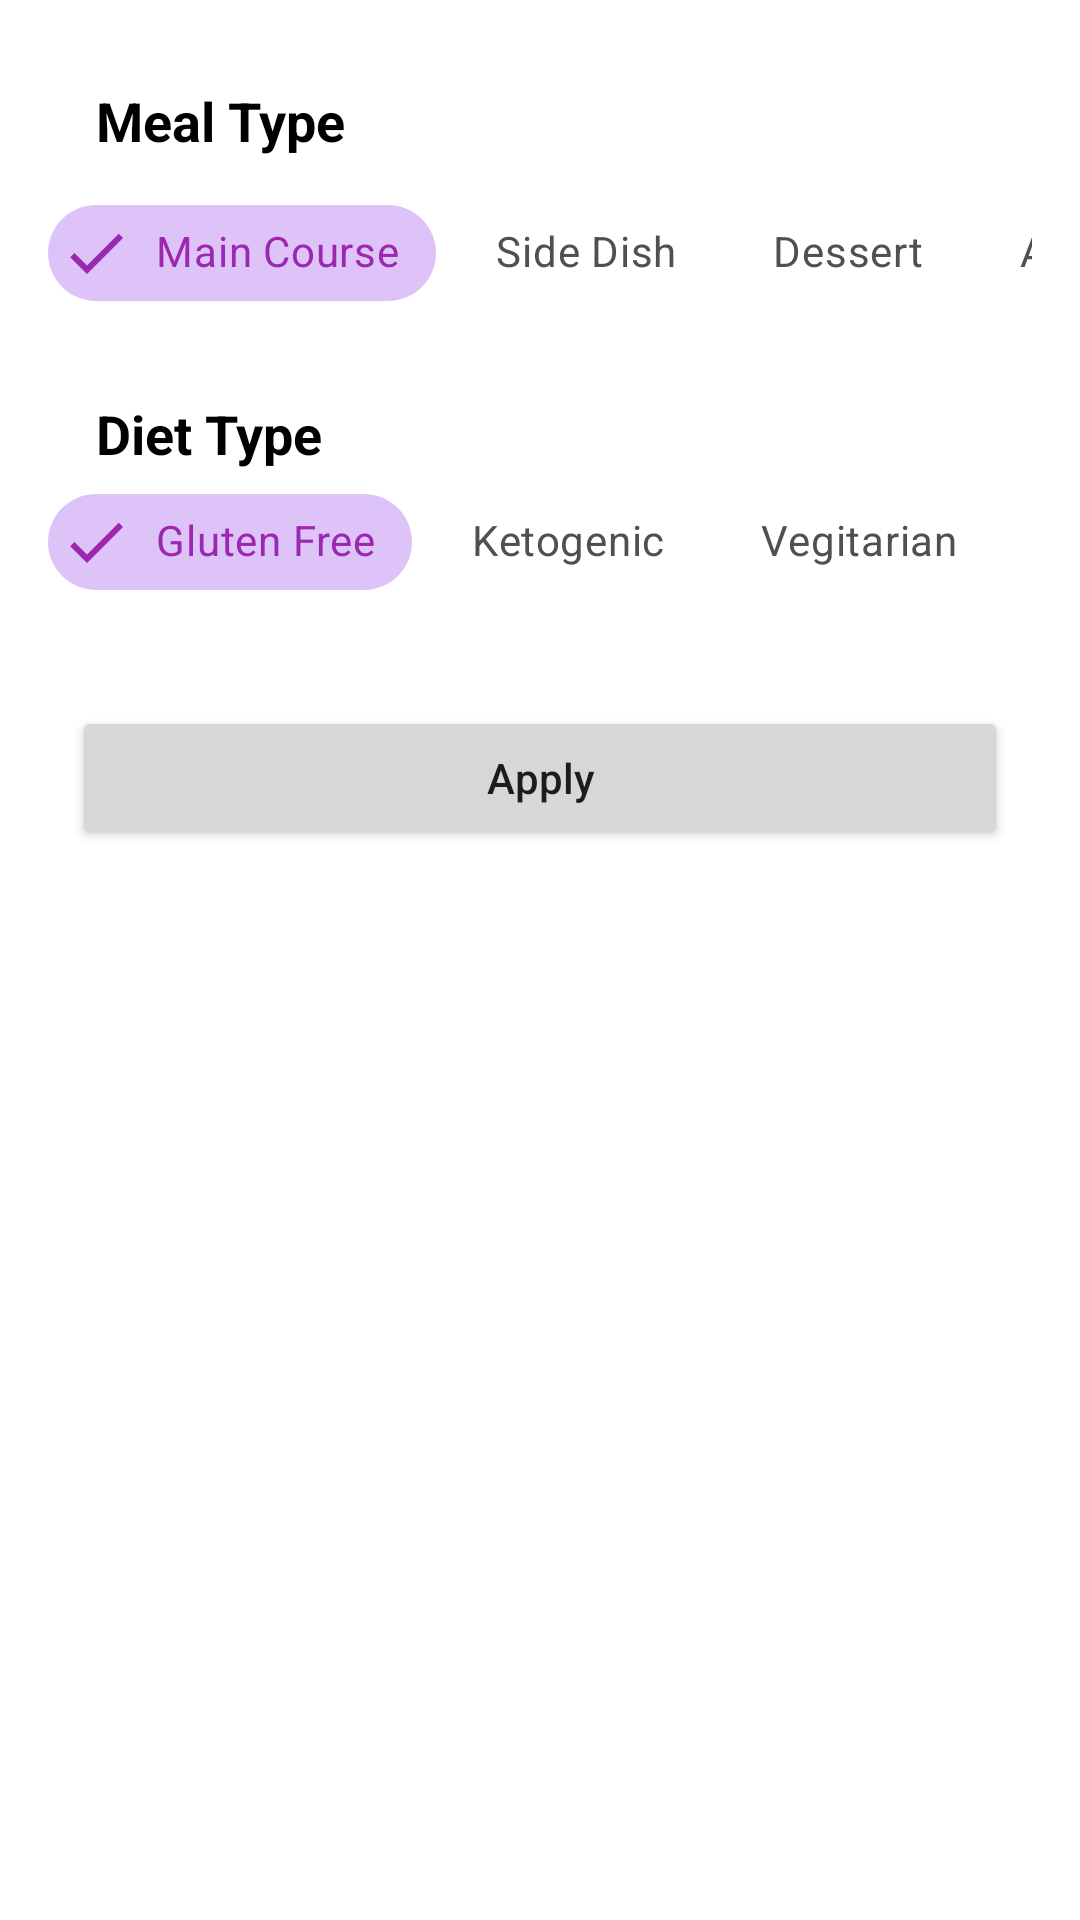

This screen was rendered from an Android layout file. Write that file and the resources it references.
<!-- AndroidManifest.xml: application theme Theme.Crunch -->
<!-- res/layout/fragment_bottom_sheet.xml -->
<?xml version="1.0" encoding="utf-8"?>
<androidx.constraintlayout.widget.ConstraintLayout xmlns:android="http://schemas.android.com/apk/res/android"
    xmlns:app="http://schemas.android.com/apk/res-auto"
    xmlns:tools="http://schemas.android.com/tools"
    android:layout_width="match_parent"
    android:layout_height="wrap_content"
    android:background="@color/white"
    tools:context=".ui.BottomSheetFragment">


    <TextView
        android:id="@+id/meal_type"
        android:layout_width="wrap_content"
        android:layout_height="wrap_content"
        android:layout_marginStart="32dp"
        android:layout_marginTop="28dp"
        android:text="Meal Type"
        android:textColor="@color/black"
        android:textSize="18sp"
        android:textStyle="bold"
        app:layout_constraintStart_toStartOf="parent"
        app:layout_constraintTop_toTopOf="parent" />

    <HorizontalScrollView
        android:id="@+id/mealtype_scroll"
        android:layout_width="0dp"
        android:layout_height="wrap_content"
        android:layout_marginStart="16dp"
        android:layout_marginTop="8dp"
        android:layout_marginEnd="16dp"
        android:scrollbars="none"
        app:layout_constraintEnd_toEndOf="parent"
        app:layout_constraintHorizontal_bias="0.0"
        app:layout_constraintStart_toStartOf="parent"
        app:layout_constraintTop_toBottomOf="@+id/meal_type">

        <LinearLayout
            android:layout_width="wrap_content"
            android:layout_height="match_parent"
            android:orientation="vertical">


            <com.google.android.material.chip.ChipGroup
                android:id="@+id/mealtype_chipgroup"
                android:layout_width="match_parent"
                android:layout_height="match_parent"
                app:checkedChip="@id/main_course_chip"
                app:selectionRequired="true"
                app:singleLine="true"

                app:singleSelection="true">

                <com.google.android.material.chip.Chip
                    style="@style/CustomChipStyle"
                    android:id="@+id/main_course_chip"
                    android:layout_width="wrap_content"
                    android:layout_height="wrap_content"
                    android:text="@string/main_course" />

                <com.google.android.material.chip.Chip
                    android:id="@+id/side_dish_chip"
                    android:layout_width="wrap_content"
                    style="@style/CustomChipStyle"
                    android:layout_height="wrap_content"
                    android:text="@string/side_dish" />

                <com.google.android.material.chip.Chip
                    android:id="@+id/desert_chip"
                    style="@style/CustomChipStyle"
                    android:layout_width="wrap_content"
                    android:layout_height="wrap_content"
                    android:text="@string/dessert" />

                <com.google.android.material.chip.Chip
                    android:id="@+id/apitizer_chip"
                    android:layout_width="wrap_content"
                    style="@style/CustomChipStyle"
                    android:layout_height="wrap_content"
                    android:text="@string/appitizer" />

                <com.google.android.material.chip.Chip
                    android:id="@+id/salad_chip"
                    style="@style/CustomChipStyle"
                    android:layout_width="wrap_content"
                    android:layout_height="wrap_content"
                    android:text="@string/salad" />

                <com.google.android.material.chip.Chip
                    android:id="@+id/bread_chip"
                    style="@style/CustomChipStyle"
                    android:layout_width="wrap_content"
                    android:layout_height="wrap_content"
                    android:text="Bread" />

                <com.google.android.material.chip.Chip
                    android:id="@+id/soup_chip"
                    style="@style/CustomChipStyle"
                    android:layout_width="wrap_content"
                    android:layout_height="wrap_content"
                    android:text="Soup" />

                <com.google.android.material.chip.Chip
                    android:id="@+id/breakfast_hip"
                    android:layout_width="wrap_content"
                    android:layout_height="wrap_content"
                    style="@style/CustomChipStyle"
                    android:text="BreakFast" />

                <com.google.android.material.chip.Chip
                    android:id="@+id/brevrage_chip"
                    style="@style/CustomChipStyle"
                    android:layout_width="wrap_content"
                    android:layout_height="wrap_content"
                    android:text="Beverages" />

                <com.google.android.material.chip.Chip
                    android:id="@+id/sauce_chip"
                    android:layout_width="wrap_content"
                    style="@style/CustomChipStyle"
                    android:layout_height="wrap_content"
                    android:text="Sauce" />

                <com.google.android.material.chip.Chip
                    android:id="@+id/snack_chip"
                    style="@style/CustomChipStyle"
                    android:layout_width="wrap_content"
                    android:layout_height="wrap_content"
                    android:text="Snack" />


            </com.google.android.material.chip.ChipGroup>
        </LinearLayout>
    </HorizontalScrollView>

    <TextView
        android:id="@+id/diet_type"
        android:layout_width="wrap_content"
        android:layout_height="wrap_content"
        android:layout_marginStart="32dp"
        android:layout_marginTop="24dp"
        android:text="Diet Type"
        android:textColor="@color/black"
        android:textSize="18sp"
        android:textStyle="bold"
        app:layout_constraintStart_toStartOf="parent"
        app:layout_constraintTop_toBottomOf="@+id/mealtype_scroll" />

    <HorizontalScrollView
        android:id="@+id/diet_type_scroll"
        android:layout_width="0dp"
        android:layout_height="wrap_content"
        android:layout_marginStart="16dp"
        android:layout_marginEnd="16dp"
        android:scrollbars="none"
        app:layout_constraintEnd_toEndOf="parent"
        app:layout_constraintStart_toStartOf="parent"
        app:layout_constraintTop_toBottomOf="@+id/diet_type">

        <LinearLayout
            android:layout_width="wrap_content"
            android:layout_height="match_parent"
            android:orientation="vertical">


            <com.google.android.material.chip.ChipGroup
                android:id="@+id/dietType_chipgroup"
                android:layout_width="match_parent"
                android:layout_height="match_parent"
                app:checkedChip="@id/glutenfree_chip"
                app:selectionRequired="true"
                app:singleLine="true"
                app:singleSelection="true">

                <com.google.android.material.chip.Chip
                    android:id="@+id/glutenfree_chip"
                    style="@style/CustomChipStyle"
                    android:layout_width="wrap_content"
                    android:layout_height="wrap_content"
                    android:text="Gluten Free" />

                <com.google.android.material.chip.Chip
                    android:id="@+id/ketogenic_chip"
                    style="@style/CustomChipStyle"
                    android:layout_width="wrap_content"
                    android:layout_height="wrap_content"
                    android:text="Ketogenic" />

                <com.google.android.material.chip.Chip
                    android:id="@+id/vegrtarian_chip"
                    style="@style/CustomChipStyle"
                    android:layout_width="wrap_content"
                    android:layout_height="wrap_content"
                    android:text="Vegitarian" />

                <com.google.android.material.chip.Chip
                    android:id="@+id/pescetarian_chip"
                    android:layout_width="wrap_content"
                    style="@style/CustomChipStyle"
                    android:layout_height="wrap_content"
                    android:text="Pescetarian" />

                <com.google.android.material.chip.Chip
                    android:id="@+id/vegan_chip"
                    android:layout_width="wrap_content"
                    style="@style/CustomChipStyle"
                    android:layout_height="wrap_content"
                    android:text="Vegan" />

                <com.google.android.material.chip.Chip
                    android:id="@+id/primal_chip"
                    android:layout_width="wrap_content"
                    android:layout_height="wrap_content"
                    style="@style/CustomChipStyle"
                    android:text="Primal" />

                <com.google.android.material.chip.Chip
                    android:id="@+id/whole30_chip"
                    android:layout_width="wrap_content"
                    style="@style/CustomChipStyle"
                    android:layout_height="wrap_content"
                    android:text="Whole30" />


            </com.google.android.material.chip.ChipGroup>
        </LinearLayout>
    </HorizontalScrollView>

    <Button
        android:id="@+id/apply_button"
        android:layout_width="0dp"
        android:layout_height="wrap_content"
        android:layout_marginStart="24dp"
        android:layout_marginTop="24dp"
        android:layout_marginEnd="24dp"
        android:layout_marginBottom="24dp"
        android:text="Apply"
        android:textAllCaps="false"
        app:layout_constraintBottom_toBottomOf="parent"
        app:layout_constraintEnd_toEndOf="parent"
        app:layout_constraintHorizontal_bias="0.0"
        app:layout_constraintStart_toStartOf="parent"
        app:layout_constraintTop_toBottomOf="@+id/diet_type_scroll"
        app:layout_constraintVertical_bias="0.02" />
</androidx.constraintlayout.widget.ConstraintLayout>
<!-- resources referenced by this layout -->
<resources>
  <color name="black">#FF000000</color>
  <color name="white">#FFFFFF</color>
  
  
      // chip style
  <string name="appitizer">Appitizer</string>
  <string name="dessert">Dessert</string>
  <string name="main_course">Main Course</string>
  <string name="salad">Salad</string>
  <string name="side_dish">Side Dish</string>
  <style name="CustomChipStyle" parent="Widget.MaterialComponents.Chip.Filter">
  
          <item name="chipBackgroundColor">@color/chip_background_color </item>
          <item name="android:textColor">@color/chip_text_color</item>
          <item name="checkedIconTint">  @color/CheckedchiptextColor</item>
  
      </style>
  <style name="Theme.Crunch" parent="Theme.MaterialComponents.DayNight.NoActionBar">
          
          <item name="colorPrimary">#FF0000</item>
          <item name="colorPrimaryVariant">@color/purple_700</item>
          <item name="colorOnPrimary">@color/white</item>
          
          <item name="colorSecondary">@color/teal_200</item>
          <item name="colorSecondaryVariant">@color/teal_700</item>
          <item name="colorOnSecondary">@color/black</item>
          <item name="android:navigationBarColor">@color/white</item>
          
          <item name="android:statusBarColor" tools:targetApi="l">#FF0000</item>
  
          
      </style>
  <color name="CheckedchiptextColor">@color/purple_500</color>
  <color name="purple_700">#673AB7</color>
  <color name="teal_200">#FF03DAC5</color>
  <color name="teal_700">#FF018786</color>
  <color name="purple_500">#9C27B0</color>
</resources>
